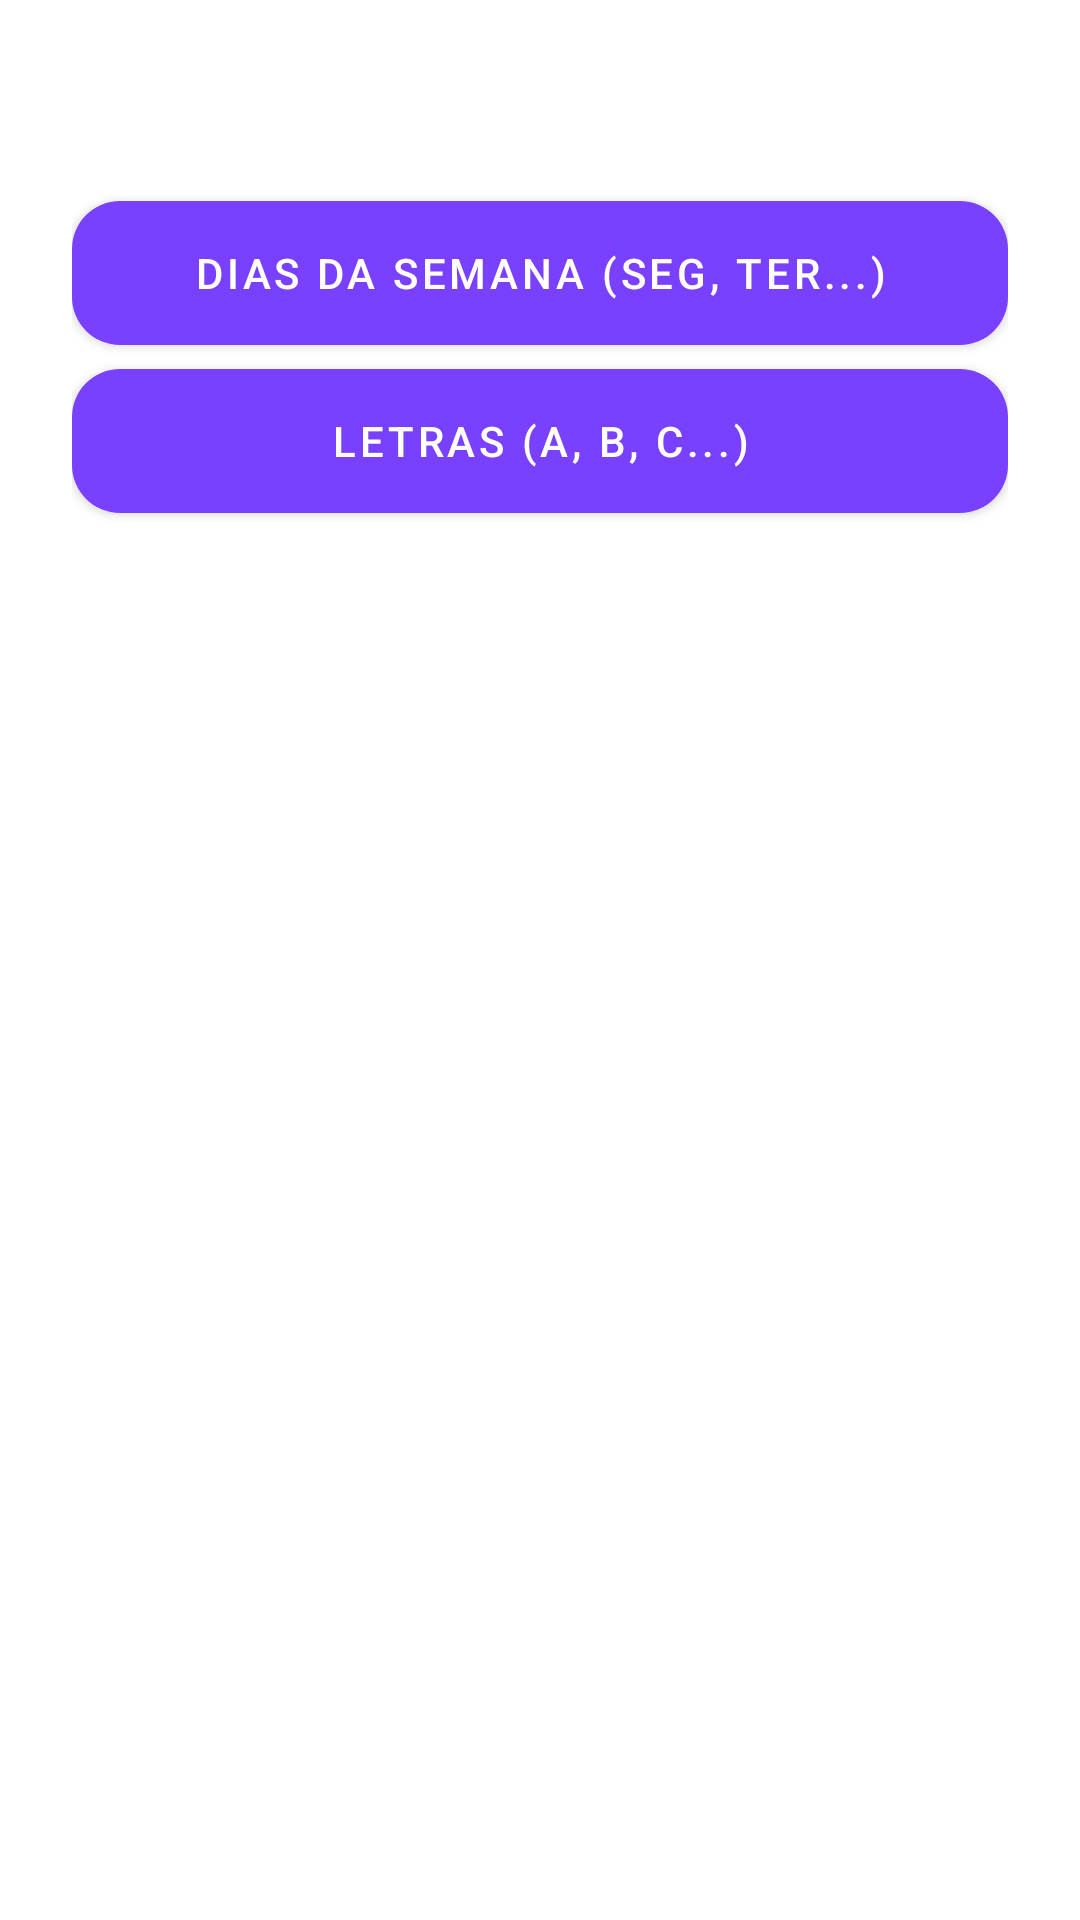

Here is an Android app screen rendered from its layout file. Give the layout XML and the strings, colors and styles it references.
<!-- AndroidManifest.xml: application theme Theme.MeuAppFirebase -->
<!-- res/layout/dialog_escolher_divisao.xml -->
<?xml version="1.0" encoding="utf-8"?>
<LinearLayout
    xmlns:android="http://schemas.android.com/apk/res/android"
    android:layout_width="match_parent"
    android:layout_height="wrap_content"
    android:orientation="vertical"
    android:padding="24dp"
    android:background="@drawable/rounded_escuro">

    <TextView
        android:layout_width="match_parent"
        android:layout_height="wrap_content"
        android:text="Como deseja organizar o treino?"
        android:textColor="@color/white"
        android:textSize="20sp"
        android:textStyle="bold"
        android:gravity="center"
        android:paddingBottom="16dp" />

    <Button
        android:id="@+id/btn_dias_da_semana"
        android:layout_width="match_parent"
        android:layout_height="wrap_content"
        android:text="Dias da Semana (Seg, Ter...)"
        android:background="@drawable/rounded_button_white"
        android:layout_marginBottom="8dp" />

    <Button
        android:id="@+id/btn_letras"
        android:layout_width="match_parent"
        android:layout_height="wrap_content"
        android:text="Letras (A, B, C...)"
        android:background="@drawable/rounded_button_white"
        android:layout_marginBottom="16dp" />

    <TextView
        android:id="@+id/btn_cancelar"
        android:layout_width="wrap_content"
        android:layout_height="wrap_content"
        android:text="CANCELAR"
        android:textColor="@android:color/white"
        android:textStyle="bold"
        android:layout_marginTop="16dp"
        android:padding="8dp"
        android:layout_gravity="center_horizontal"
        android:background="?attr/selectableItemBackground" />


</LinearLayout>
<!-- resources referenced by this layout -->
<resources>
  <color name="white">#FFFFFFFF</color>
  <!-- drawable rounded_button_white (drawable) -->
  <?xml version="1.0" encoding="utf-8"?>
  <shape xmlns:android="http://schemas.android.com/apk/res/android"
      android:shape="rectangle">
      <solid android:color="#FFFFFF" />
      <corners android:radius="16dp" />
  </shape>
  <style name="Theme.MeuAppFirebase" parent="Theme.MaterialComponents.DayNight.NoActionBar">
          
          <item name="colorPrimary">@color/roxo</item>
          <item name="colorPrimaryVariant">@color/roxo_escuro</item>
          <item name="colorOnPrimary">@color/white</item>
          <item name="colorSecondary">@color/teal_200</item>
          <item name="colorSecondaryVariant">@color/teal_700</item>
          <item name="colorOnSecondary">@color/black</item>
  
          <item name="android:statusBarColor">@android:color/transparent</item>
          <item name="android:navigationBarColor">@android:color/transparent</item>
  
          <item name="android:windowLightStatusBar" tools:targetApi="m">false</item>
      </style>
  <color name="roxo">#7A40FF</color>
  <color name="roxo_escuro">#361A73</color>
  <color name="teal_200">#FF03DAC5</color>
  <color name="teal_700">#FF018786</color>
  <color name="black">#FF000000</color>
</resources>
